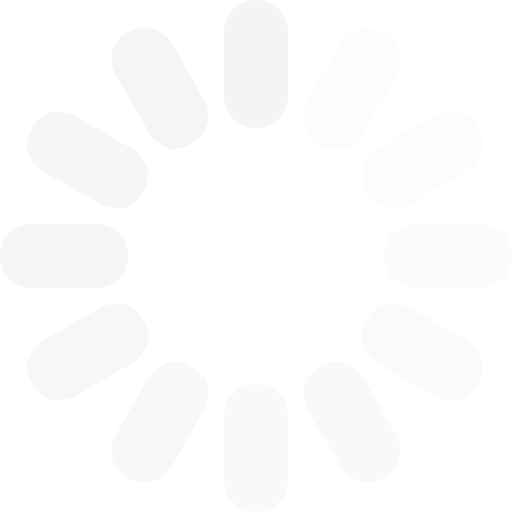
t = 0.00 s
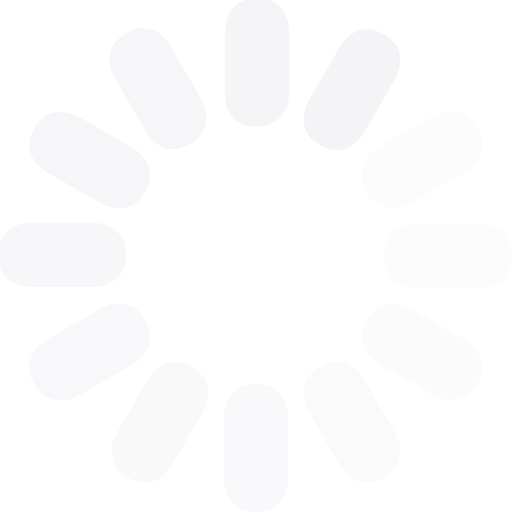
t = 0.14 s
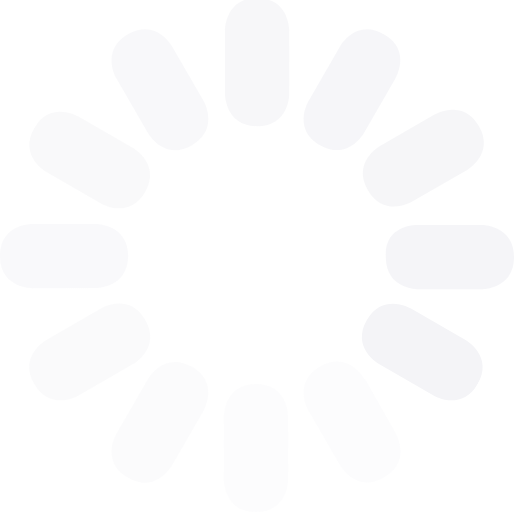
t = 0.29 s
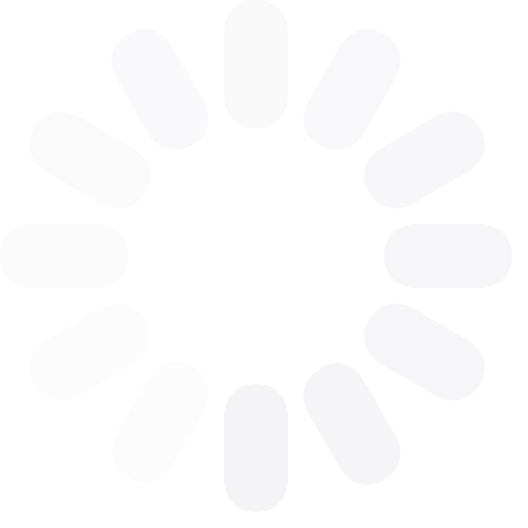
t = 0.43 s
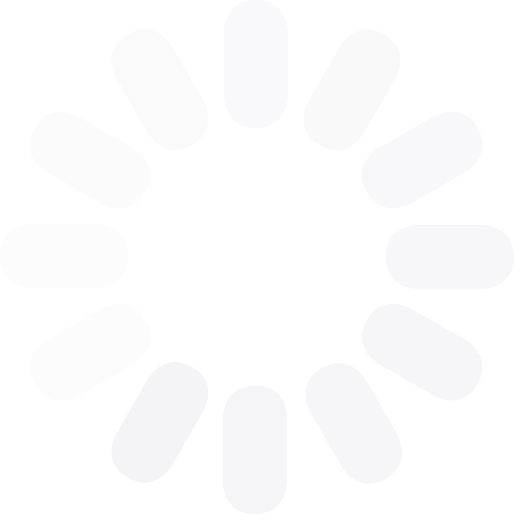
t = 0.56 s
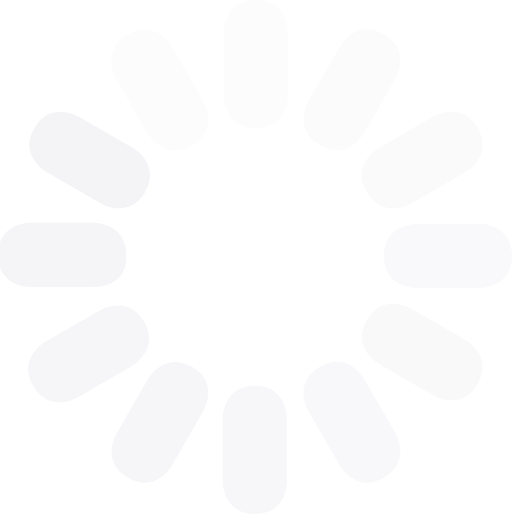
t = 0.72 s

The animated SVG that drew these frames (rendered in a browser with its animation timeline set to each time). Animation: 1 SMIL element (animateTransform=1); one cycle of 0.85 s, repeats indefinitely.

<svg xmlns="http://www.w3.org/2000/svg" width="16" height="16" viewBox="0 0 16 16" fill="#f4f4f7"
    fill-opacity="context-fill-opacity">
    <path d="M7 3V1s0-1 1-1 1 1 1 1v2s0 1-1 1-1-1-1-1z" />
    <path opacity=".93"
        d="M4.63 4.1l-1-1.73S3.13 1.5 4 1c.87-.5 1.37.37 1.37.37l1 1.73s.5.87-.37 1.37c-.87.57-1.37-.37-1.37-.37z" />
    <path opacity=".86"
        d="M3.1 6.37l-1.73-1S.5 4.87 1 4c.5-.87 1.37-.37 1.37-.37l1.73 1s.87.5.37 1.37c-.5.87-1.37.37-1.37.37z" />
    <path opacity=".79" d="M3 9H1S0 9 0 8s1-1 1-1h2s1 0 1 1-1 1-1 1z" />
    <path opacity=".72"
        d="M4.1 11.37l-1.73 1S1.5 12.87 1 12c-.5-.87.37-1.37.37-1.37l1.73-1s.87-.5 1.37.37c.5.87-.37 1.37-.37 1.37z" />
    <path opacity=".65"
        d="M3.63 13.56l1-1.73s.5-.87 1.37-.37c.87.5.37 1.37.37 1.37l-1 1.73s-.5.87-1.37.37c-.87-.5-.37-1.37-.37-1.37z" />
    <path opacity=".58" d="M7 15v-2s0-1 1-1 1 1 1 1v2s0 1-1 1-1-1-1-1z" />
    <path opacity=".51"
        d="M10.63 14.56l-1-1.73s-.5-.87.37-1.37c.87-.5 1.37.37 1.37.37l1 1.73s.5.87-.37 1.37c-.87.5-1.37-.37-1.37-.37z" />
    <path opacity=".44"
        d="M13.56 12.37l-1.73-1s-.87-.5-.37-1.37c.5-.87 1.37-.37 1.37-.37l1.73 1s.87.5.37 1.37c-.5.87-1.37.37-1.37.37z" />
    <path opacity=".37" d="M15 9h-2s-1 0-1-1 1-1 1-1h2s1 0 1 1-1 1-1 1z" />
    <path opacity=".3"
        d="M14.56 5.37l-1.73 1s-.87.5-1.37-.37c-.5-.87.37-1.37.37-1.37l1.73-1s.87-.5 1.37.37c.5.87-.37 1.37-.37 1.37z" />
    <path opacity=".23"
        d="M9.64 3.1l.98-1.66s.5-.874 1.37-.37c.87.5.37 1.37.37 1.37l-1 1.73s-.5.87-1.37.37c-.87-.5-.37-1.37-.37-1.37z" />
    <animateTransform attributeType="xml" attributeName="transform" type="rotate" dur="0.85s" repeatCount="indefinite"
        calcMode="discrete"
        values="0 0 0; 30 0 0; 60 0 0; 90 0 0; 120 0 0; 150 0 0; 180 0 0; 210 0 0; 240 0 0; 270 0 0; 300 0 0; 330 0 0" />
</svg>